pico-8 play session: no input (idle), after a click and taps of 🅾, ❎, 🅾+❎, 🅾 in the second before t = 0

[t = 1 s] idle ~1s (no d-pad/buttons)
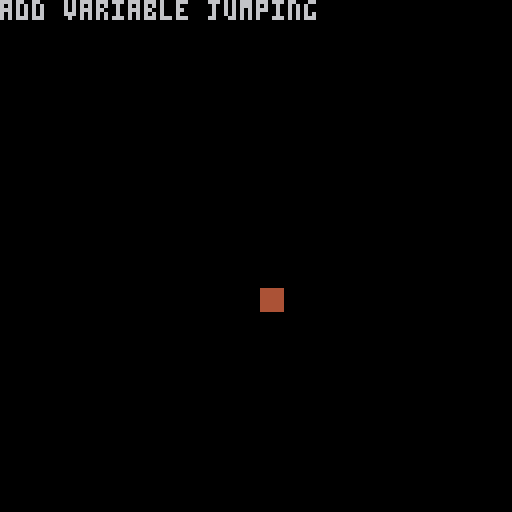

pico-8 cartridge
version 30
__lua__
-- Player Code

-- TODO

left = ⬅️
up = ⬆️
right = ➡️
down = ⬇️
jump = ▥
action = 🐱

max_speed = 90
run_accel = 1000
run_reduce = 400
gravity = 900
jump_speed = -180
jump_boost = 40

function _init()
	player = {x = 64, y = 64, vx = 0, vy = 0}
	player.spr = 1
end

function _update60()
	dt = 1 / 60
	local inputx = 0
	if btn(left) then
		inputx = -1
	elseif btn(right) then
		inputx = 1
	end

	is_ground = player.y > 70

	if abs(max_speed * inputx) > abs(player.vx) then
		accel = run_accel
	else
		accel = run_reduce
	end
	player.vx = appr(player.vx, max_speed * inputx, accel * dt)
	dbg = 'add variable jumping'
	if is_ground then
		player.vy = 0
		if btnp(4) then
			player.vy = jump_speed
			if inputx ~= 0 then
				player.vx = player.vx + inputx * jump_boost
			end
		end
	else
		player.vy = player.vy + gravity * dt
	end

	player.x = player.x + player.vx * dt
	player.y = player.y + player.vy * dt
end

function _draw()
	cls()
 	spr(player.spr,player.x,player.y)
	 print(dbg,x,y)
end


function appr(val, target, amount)
	return val > target 
     and max(val - amount, target) 
     or min(val + amount, target)
end
__gfx__
00000000000000000000000000000000000000000000000000000000000000000000000000000000000000000000000000000000000000000000000000000000
00000000000000000000000000000000000000000000000000000000000000000000000000000000000000000000000000000000000000000000000000000000
00700700044444400000000000000000000000000000000000000000000000000000000000000000000000000000000000000000000000000000000000000000
00077000044444400000000000000000000000000000000000000000000000000000000000000000000000000000000000000000000000000000000000000000
00077000044444400000000000000000000000000000000000000000000000000000000000000000000000000000000000000000000000000000000000000000
00700700044444400000000000000000000000000000000000000000000000000000000000000000000000000000000000000000000000000000000000000000
00000000044444400000000000000000000000000000000000000000000000000000000000000000000000000000000000000000000000000000000000000000
00000000044444400000000000000000000000000000000000000000000000000000000000000000000000000000000000000000000000000000000000000000
